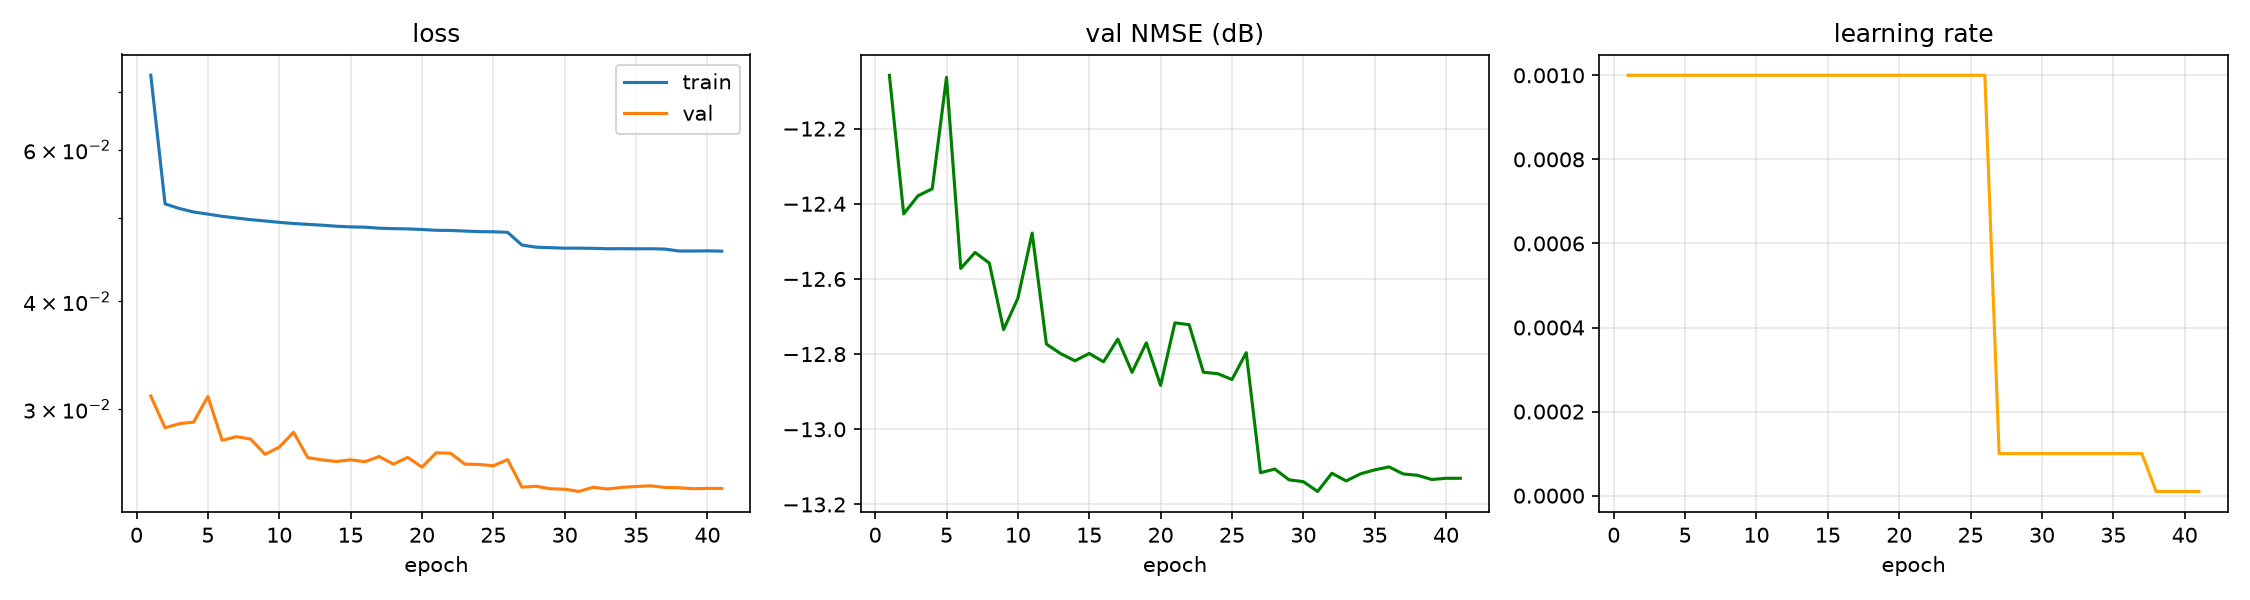

The data file committed next to this chart (first rows):
epoch, time, train_loss, val_loss, val_nmse_db, lr
1, 4.58, 0.07322, 0.03106, -12.06, 1.000e-03
2, 9.98, 0.05193, 0.02854, -12.43, 1.000e-03
3, 14.18, 0.05129, 0.02885, -12.38, 1.000e-03
4, 18.75, 0.05081, 0.02898, -12.36, 1.000e-03
5, 22.94, 0.05053, 0.03103, -12.06, 1.000e-03
6, 27.18, 0.05023, 0.0276, -12.57, 1.000e-03
7, 31.96, 0.05, 0.02787, -12.53, 1.000e-03
8, 36.02, 0.04978, 0.02769, -12.56, 1.000e-03
9, 40.18, 0.04961, 0.02658, -12.73, 1.000e-03
10, 44.69, 0.04942, 0.0271, -12.65, 1.000e-03
11, 48.81, 0.04927, 0.0282, -12.48, 1.000e-03
12, 52.86, 0.04916, 0.02635, -12.77, 1.000e-03
13, 57.59, 0.04905, 0.02619, -12.8, 1.000e-03
14, 61.60, 0.04891, 0.02608, -12.82, 1.000e-03
15, 65.97, 0.04883, 0.0262, -12.8, 1.000e-03
16, 70.31, 0.04879, 0.02606, -12.82, 1.000e-03
17, 74.62, 0.04866, 0.02643, -12.76, 1.000e-03
18, 78.59, 0.0486, 0.0259, -12.85, 1.000e-03
19, 83.40, 0.04857, 0.02637, -12.77, 1.000e-03
20, 87.74, 0.04849, 0.02569, -12.88, 1.000e-03
21, 91.81, 0.04838, 0.02669, -12.72, 1.000e-03
22, 96.53, 0.04837, 0.02666, -12.72, 1.000e-03
23, 100.6, 0.04829, 0.0259, -12.85, 1.000e-03
24, 104.7, 0.04821, 0.02587, -12.85, 1.000e-03
25, 108.6, 0.04819, 0.02578, -12.87, 1.000e-03
26, 112.9, 0.04812, 0.02621, -12.8, 1.000e-03
27, 117.6, 0.04651, 0.02435, -13.12, 1.000e-04
28, 122.6, 0.04625, 0.02441, -13.11, 1.000e-04
29, 126.7, 0.04619, 0.02425, -13.13, 1.000e-04
30, 130.9, 0.04613, 0.02422, -13.14, 1.000e-04
31, 135.1, 0.04613, 0.02407, -13.16, 1.000e-04
32, 139.3, 0.04611, 0.02434, -13.12, 1.000e-04
33, 143.4, 0.04606, 0.02423, -13.14, 1.000e-04
34, 147.3, 0.04607, 0.02433, -13.12, 1.000e-04
35, 151.5, 0.04605, 0.02439, -13.11, 1.000e-04
36, 155.7, 0.04606, 0.02444, -13.1, 1.000e-04
37, 160.4, 0.04602, 0.02433, -13.12, 1.000e-04
38, 165.1, 0.04578, 0.02431, -13.12, 1.000e-05
39, 169.8, 0.04578, 0.02425, -13.13, 1.000e-05
40, 173.9, 0.0458, 0.02427, -13.13, 1.000e-05
41, 178.1, 0.04576, 0.02427, -13.13, 1.000e-05
